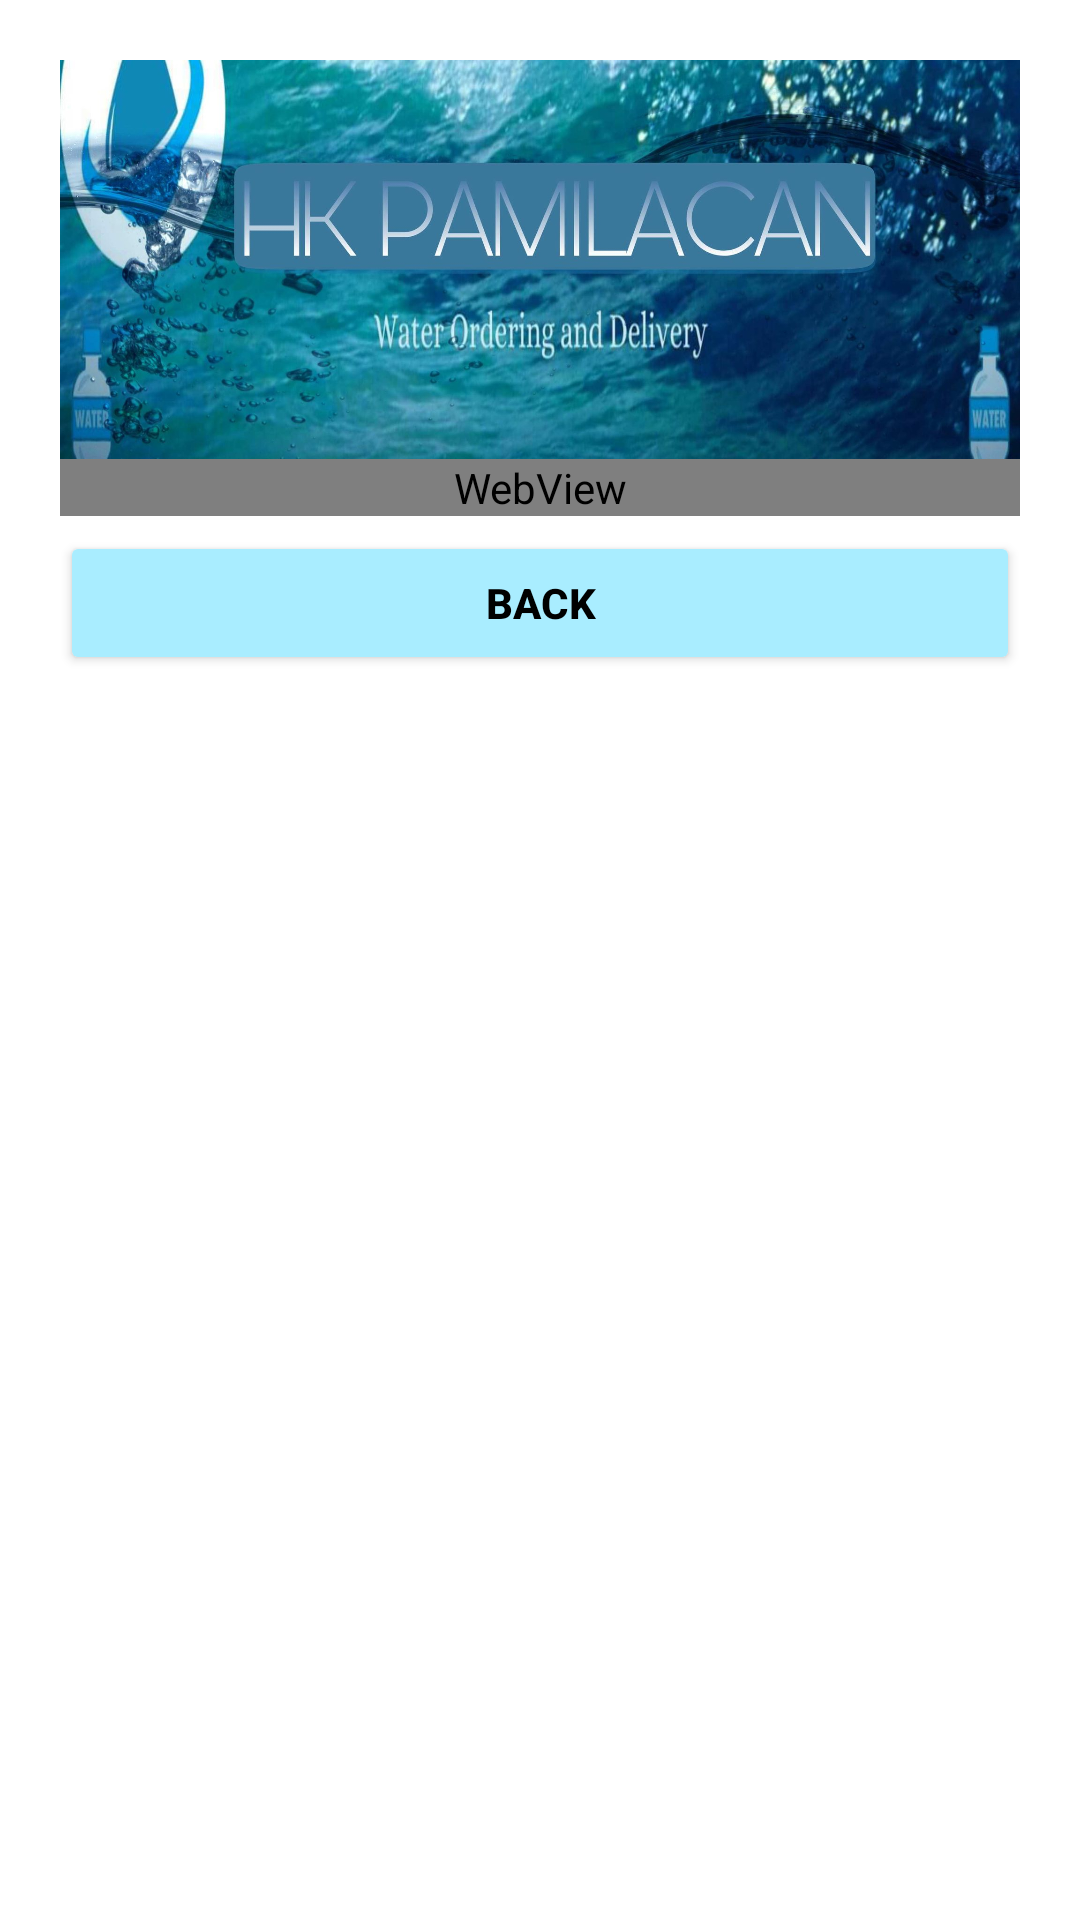

Write the Android layout XML for this screen, with the resource values it uses.
<!-- AndroidManifest.xml: application theme Theme.RoyalDrop -->
<!-- res/layout/privacy_policy.xml -->
<?xml version="1.0" encoding="utf-8"?>
<ScrollView xmlns:android="http://schemas.android.com/apk/res/android"
    xmlns:app="http://schemas.android.com/apk/res-auto"
    xmlns:tools="http://schemas.android.com/tools"
    android:layout_width="match_parent"
    android:layout_height="match_parent"
    tools:context=".Privacy"
    android:background="@drawable/gradient_background">

    <LinearLayout
        android:layout_width="match_parent"
        android:layout_height="match_parent"
        android:padding="20dp"
        android:orientation="vertical">


        <ImageView
            android:id="@+id/header"
            android:layout_width="match_parent"
            android:layout_height="133dp"
            android:layout_alignParentStart="true"
            android:layout_alignParentTop="true"
            android:layout_alignParentEnd="true"
            android:scaleType="centerCrop"
            android:src="@drawable/header" />

        <WebView
            android:id="@+id/privacyPolicy"
            android:layout_width="match_parent"
            android:layout_height="match_parent" />

        <FrameLayout
            android:layout_width="match_parent"
            android:layout_height="wrap_content">

            <ProgressBar
                android:id="@+id/progressBar2"
                style="?android:attr/progressBarStyle"
                android:layout_width="match_parent"
                android:layout_height="wrap_content"
                android:visibility="gone"/>
            <Button
                android:id="@+id/Backbtn"
                android:layout_width="match_parent"
                android:layout_height="wrap_content"
                android:layout_marginTop="5dp"
                android:layout_marginBottom="5dp"
                android:text="Back"
                android:textColor="@color/black"
                android:textStyle="bold"
                android:transitionName="button_tran"
                app:backgroundTint="#A9EDFF"
                app:strokeColor="@color/black"
                app:strokeWidth="1dp"
                app:cornerRadius="12dp" />


        </FrameLayout>

    </LinearLayout>

</ScrollView>
<!-- resources referenced by this layout -->
<resources>
  <!-- drawable header: jpg bitmap (drawable-v24, 257750 bytes) -->
  <style name="Theme.RoyalDrop" parent="Theme.MaterialComponents.Light.NoActionBar">
          
          <item name="colorPrimary">#A9EDFF</item>
          <item name="colorPrimaryVariant">@color/purple_700</item>
          <item name="colorOnPrimary">@color/black</item>
          
          <item name="colorSecondary">@color/teal_200</item>
          <item name="colorSecondaryVariant">@color/teal_700</item>
          <item name="colorOnSecondary">@color/white</item>
          
          <item name="android:statusBarColor" tools:targetApi="l">?attr/colorPrimaryVariant</item>
          
          <item name="android:windowContentTransitions">true</item>
          <item name="actionOverflowButtonStyle">@style/Threedotcolor</item>
  
      </style>
  <style name="Threedotcolor" parent="Widget.AppCompat.Light.ActionButton.Overflow">
  
          <item name="tint">@color/black</item>
  
      </style>
  <!-- not gathered from this repository: default colours our renderer supplied (Android Studio template values) -->
  <color name="purple_700">#FF3700B3</color>
  <color name="teal_200">#FF03DAC5</color>
  <color name="teal_700">#FF018786</color>
  <color name="black">#FF000000</color>
  <color name="white">#FFFFFFFF</color>
</resources>
